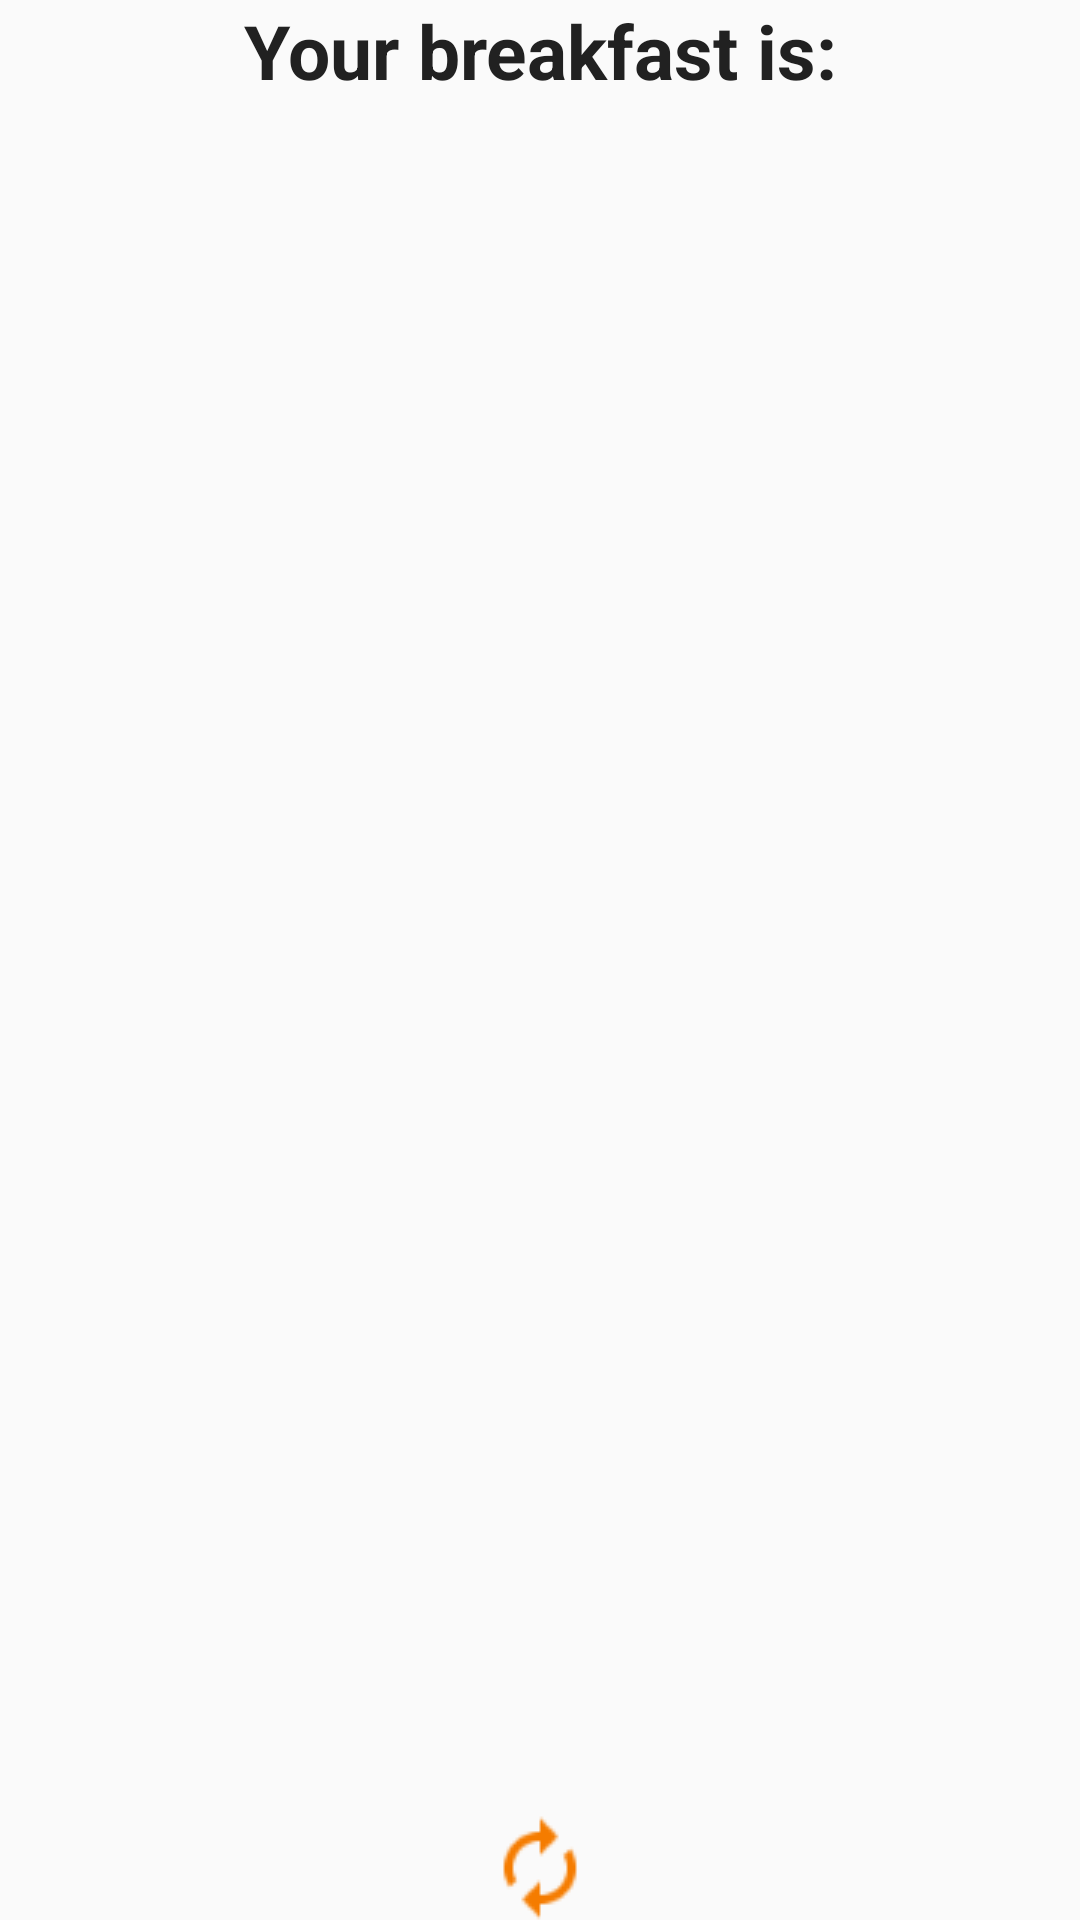

Produce the Android XML layout that renders to this screen, including the resource entries it uses.
<!-- AndroidManifest.xml: application theme AppTheme -->
<!-- res/layout/fragment_result.xml -->
<?xml version="1.0" encoding="utf-8"?>
<LinearLayout xmlns:android="http://schemas.android.com/apk/res/android"
              android:orientation="vertical"
              android:layout_width="match_parent"
              android:layout_height="match_parent"
              android:id="@+id/secondFragment">

    <TextView
        android:layout_width="match_parent"
        android:layout_height="wrap_content"
        android:textSize="@dimen/textSize"
        android:text="@string/fragment_2_text"
        android:id="@+id/secondFragHeader"
        android:textColor="@color/colorPrimaryText"
        android:textStyle="bold"
        android:textAlignment="center"
        android:layout_weight="1"/>

    <android.support.v7.widget.RecyclerView
        android:layout_width="match_parent"
        android:layout_height="match_parent"
        android:id="@+id/recyclerView"
        android:layout_weight="80">

    </android.support.v7.widget.RecyclerView>

    <ImageButton
        android:src="@drawable/ic_action_autorenew"
        android:layout_width="wrap_content"
        android:layout_height="wrap_content"
        android:id="@+id/reGenerate"
        android:text="@string/back"
        android:layout_gravity="center"
        android:layout_weight="1"
        android:background="@drawable/ripple"/>
</LinearLayout>
<!-- resources referenced by this layout -->
<resources>
  <color name="colorPrimaryText">#212121</color>
  <dimen name="textSize">25sp</dimen>
  <!-- drawable ic_action_autorenew: png bitmap (drawable, 1125 bytes) -->
  <!-- drawable ripple (drawable) -->
  <?xml version="1.0" encoding="utf-8"?>
  <ripple
      xmlns:android="http://schemas.android.com/apk/res/android"
      android:color="@color/colorPrimaryDark">
      <item android:id="@android:id/mask"
            android:drawable="@android:color/holo_blue_bright"/>
  
  </ripple>
  <string name="back">I want smt else</string>
  <string name="fragment_2_text">Your breakfast is:</string>
  <style name="AppTheme" parent="Theme.AppCompat.Light.DarkActionBar">
          
          <item name="colorPrimary">@color/colorPrimary</item>
          <item name="colorPrimaryDark">@color/colorPrimaryDark</item>
          <item name="colorAccent">@color/colorAccent</item>
      </style>
  <color name="colorPrimaryDark">#F57C00</color>
  <color name="colorPrimary">#FF9800</color>
  <color name="colorAccent">#4CAF50</color>
</resources>
